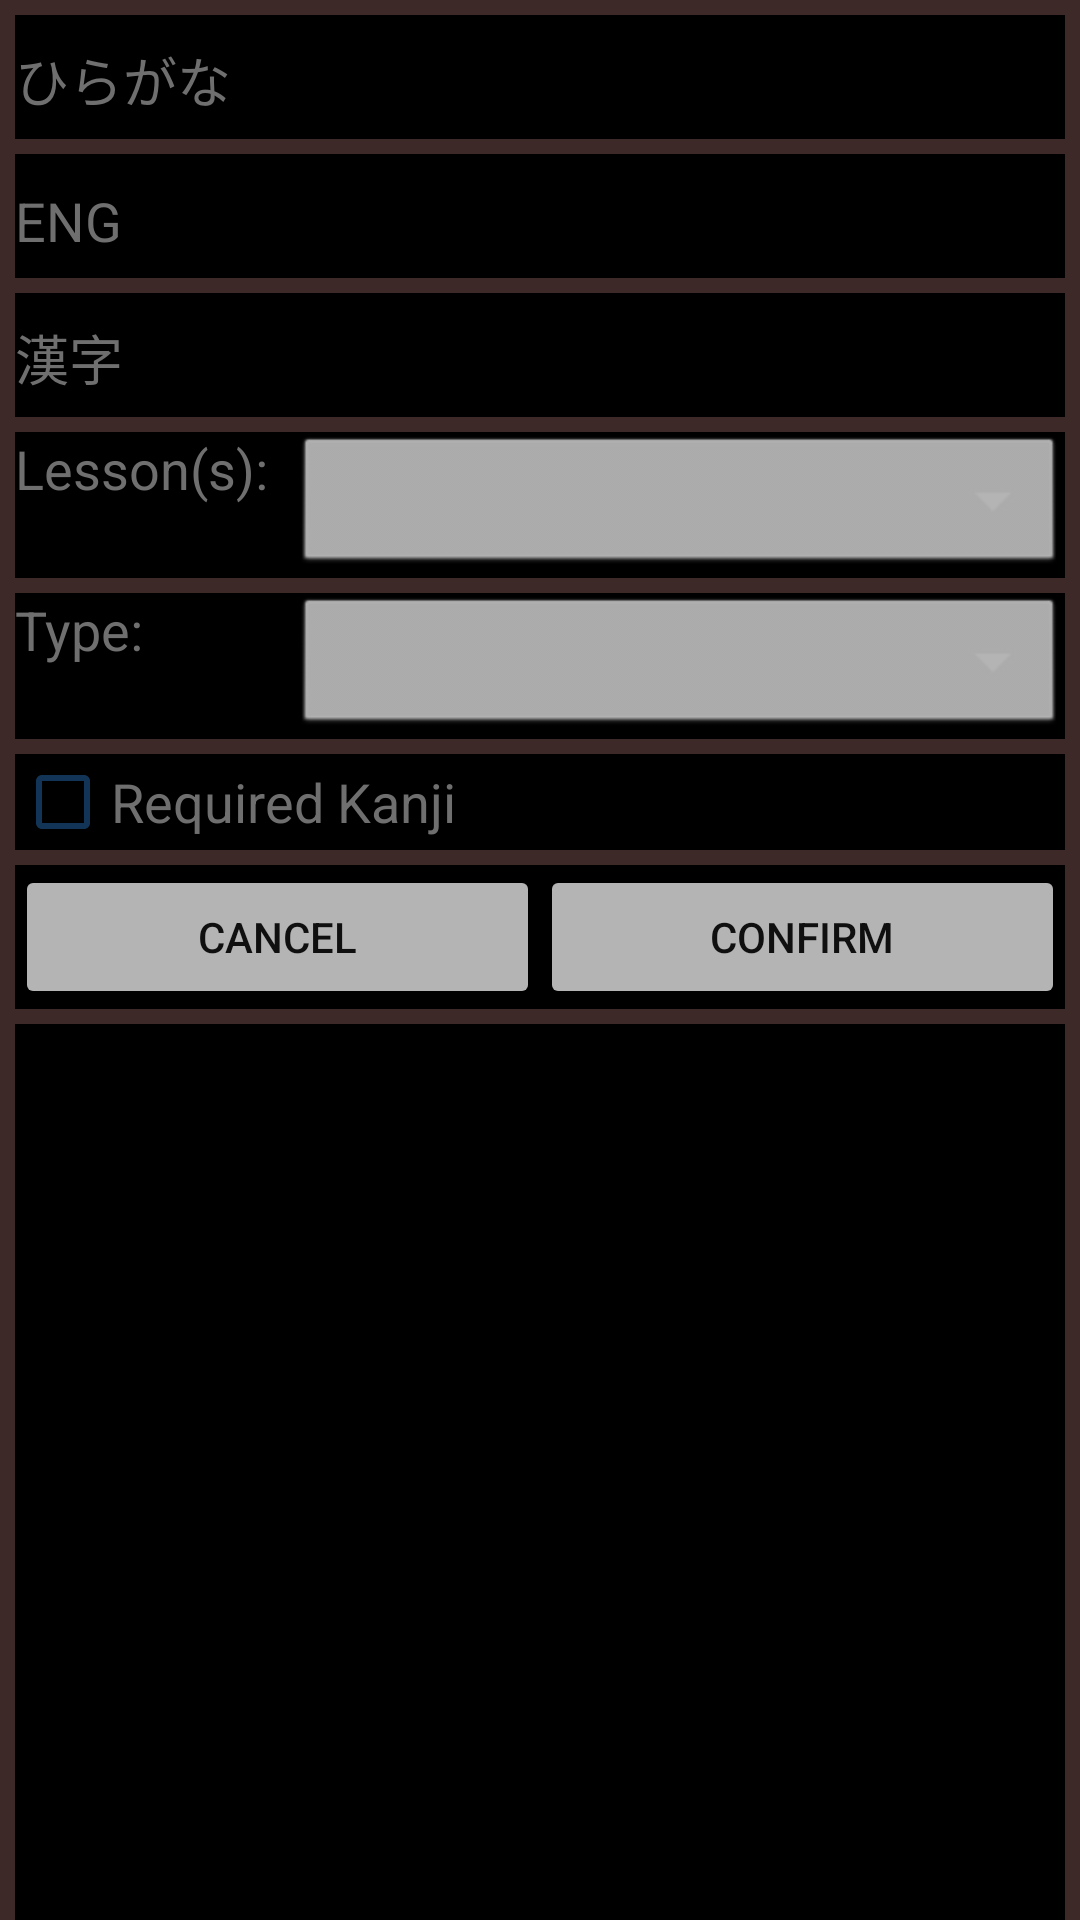

Android layout source for this screen:
<!-- AndroidManifest.xml: application theme AppTheme -->
<!-- res/layout/activity_edit_single_term_dialog.xml -->
<?xml version="1.0" encoding="utf-8"?>
<LinearLayout xmlns:android="http://schemas.android.com/apk/res/android"
    xmlns:app="http://schemas.android.com/apk/res-auto"
    xmlns:tools="http://schemas.android.com/tools"
    android:layout_width="wrap_content"
    android:layout_height="wrap_content"
    android:background="@color/backgroundColor"
    tools:context=".Pages.EditSingleTermDialogPage">


    <View
        android:id="@+id/divider35"
        android:layout_width="@dimen/dividerHeight"
        android:layout_height="match_parent"
        android:background="@color/dividerColor" />

    <LinearLayout
        android:layout_width="match_parent"
        android:layout_height="wrap_content"
        android:layout_weight="1"
        android:background="@color/backgroundColor"
        android:orientation="vertical"
        tools:context=".Pages.EditSingleTermDialogPage">


        <View
            android:id="@+id/divider31"
            android:layout_width="match_parent"
            android:layout_height="@dimen/dividerHeight"
            android:layout_weight=".6"
            android:background="@color/dividerColor" />

        <LinearLayout
            android:layout_width="match_parent"
            android:layout_height="match_parent"
            android:layout_weight=".6"
            android:orientation="horizontal">

            <TextView
                android:id="@+id/editHiraganaLabel"
                android:layout_width="0dp"
                android:layout_height="wrap_content"
                android:layout_weight="1"
                android:text="@string/toJapaneseText"
                android:textColor="@color/textColor"
                android:textSize="@dimen/textSize" />

            <EditText
                android:id="@+id/editHiraganaTextBox"
                android:layout_width="0dp"
                android:layout_height="wrap_content"
                android:layout_weight="2.75"
                android:ems="10"
                android:inputType="textMultiLine"
                android:textColor="@color/textColor"
                android:textSize="@dimen/textSize" />
        </LinearLayout>

        <View
            android:id="@+id/divider240"
            android:layout_width="match_parent"
            android:layout_height="@dimen/dividerHeight"
            android:background="@color/dividerColor" />

        <LinearLayout
            android:layout_width="match_parent"
            android:layout_height="match_parent"
            android:orientation="horizontal">

            <TextView
                android:id="@+id/editEnglishLabel"
                android:layout_width="0dp"
                android:layout_height="wrap_content"
                android:layout_weight="1"
                android:text="@string/toEnglishText"
                android:textColor="@color/textColor"
                android:textSize="@dimen/textSize" />

            <EditText
                android:id="@+id/editEnglishTextBox"
                android:layout_width="0dp"
                android:layout_height="wrap_content"
                android:layout_weight="2.75"
                android:ems="10"
                android:inputType="textMultiLine"
                android:textColor="@color/textColor"
                android:textSize="@dimen/textSize" />
        </LinearLayout>

        <View
            android:id="@+id/divider250"
            android:layout_width="match_parent"
            android:layout_height="@dimen/dividerHeight"
            android:background="@color/dividerColor" />

        <LinearLayout
            android:layout_width="match_parent"
            android:layout_height="match_parent"
            android:orientation="horizontal">

            <TextView
                android:id="@+id/editKanjiLabel"
                android:layout_width="0dp"
                android:layout_height="wrap_content"
                android:layout_weight="1"
                android:text="@string/toKanjiText"
                android:textColor="@color/textColor"
                android:textSize="@dimen/textSize" />

            <EditText
                android:id="@+id/editKanjiTextBox"
                android:layout_width="0dp"
                android:layout_height="wrap_content"
                android:layout_weight="2.75"
                android:ems="10"
                android:inputType="textMultiLine"
                android:textColor="@color/textColor"
                android:textSize="@dimen/textSize" />

        </LinearLayout>

        <View
            android:id="@+id/divider2142150"
            android:layout_width="match_parent"
            android:layout_height="@dimen/dividerHeight"
            android:background="@color/dividerColor" />

        <LinearLayout
            android:layout_width="match_parent"
            android:layout_height="match_parent"
            android:layout_weight=".6"
            android:orientation="horizontal">

            <TextView
                android:id="@+id/editLessonLabel"
                android:layout_width="0dp"
                android:layout_height="wrap_content"
                android:layout_weight="1"
                android:text="@string/lessonLabel"
                android:textColor="@color/textColor"
                android:textSize="@dimen/textSize" />

            <Spinner
                android:id="@+id/editLessonDropDownBar"
                android:layout_width="0dp"
                android:layout_height="wrap_content"
                android:layout_weight="2.75"
                android:background="@android:drawable/btn_dropdown"
                android:backgroundTint="@color/buttonColor"
                android:spinnerMode="dropdown" />
        </LinearLayout>

        <View
            android:id="@+id/divider3"
            android:layout_width="match_parent"
            android:layout_height="@dimen/dividerHeight"
            android:layout_weight=".6"
            android:background="@color/dividerColor" />

        <LinearLayout
            android:layout_width="match_parent"
            android:layout_height="match_parent"
            android:orientation="horizontal">

            <TextView
                android:id="@+id/editTypeLabel"
                android:layout_width="0dp"
                android:layout_height="wrap_content"
                android:layout_weight="1"
                android:text="@string/typeLabel"
                android:textColor="@color/textColor"
                android:textSize="@dimen/textSize" />

            <Spinner
                android:id="@+id/editTypeDropDownBar"
                android:layout_width="0dp"
                android:layout_height="wrap_content"
                android:layout_weight="2.75"
                android:background="@android:drawable/btn_dropdown"
                android:backgroundTint="@color/buttonColor"
                android:spinnerMode="dropdown" />

        </LinearLayout>

        <View
            android:id="@+id/divider270"
            android:layout_width="match_parent"
            android:layout_height="@dimen/dividerHeight"
            android:background="@color/dividerColor" />

        <CheckBox
            android:id="@+id/editReqKanjiCheckBox"
            android:layout_width="match_parent"
            android:layout_height="wrap_content"
            android:buttonTint="@color/checkBoxColor"
            android:checked="false"
            android:duplicateParentState="false"
            android:text="@string/addRequiredKanjiLabel"
            android:textColor="@color/textColor"
            android:textSize="@dimen/textSize" />

        <View
            android:id="@+id/divider219"
            android:layout_width="match_parent"
            android:layout_height="@dimen/dividerHeight"
            android:background="@color/dividerColor" />


        <LinearLayout
            android:layout_width="match_parent"
            android:layout_height="match_parent"
            android:layout_weight=".6"
            android:orientation="horizontal">

            <Button
                android:id="@+id/cancelEditTermButton"
                android:layout_width="wrap_content"
                android:layout_height="match_parent"
                android:layout_weight="1"
                android:backgroundTint="@color/buttonColor"
                android:text="@string/cancelLabel"
                android:textColor="@color/buttonTextColor" />

            <Button
                android:id="@+id/confirmEditTermButton"
                android:layout_width="wrap_content"
                android:layout_height="match_parent"
                android:layout_weight="1"
                android:backgroundTint="@color/buttonColor"
                android:text="@string/submitButtonText"
                android:textColor="@color/buttonTextColor" />

        </LinearLayout>

        <View
            android:id="@+id/divider32"
            android:layout_width="match_parent"
            android:layout_height="@dimen/dividerHeight"
            android:layout_weight=".6"
            android:background="@color/dividerColor" />

    </LinearLayout>

    <View
        android:id="@+id/divider37"
        android:layout_width="@dimen/dividerHeight"
        android:layout_height="match_parent"
        android:background="@color/dividerColor" />

</LinearLayout>
<!-- resources referenced by this layout -->
<resources>
  <color name="backgroundColor">#000000</color>
  <color name="buttonColor">#b4b4b4</color>
  <color name="buttonTextColor">#0f0f0f</color>
  <color name="checkBoxColor">#123456</color>
  <color name="dividerColor">#3e2929</color>
  <color name="textColor">#6f6f6f</color>
  <dimen name="dividerHeight">5sp</dimen>
  <dimen name="textSize">18sp</dimen>
  <string name="addRequiredKanjiLabel">Required Kanji</string>
  <string name="cancelLabel">Cancel</string>
  <string name="lessonLabel">Lesson(s): </string>
  <string name="submitButtonText">Confirm</string>
  
      //StoryPage
  <string name="toEnglishText">ENG</string>
  <string name="toJapaneseText">ひらがな</string>
  <string name="toKanjiText">漢字</string>
  <string name="typeLabel">Type: </string>
  <style name="AppTheme" parent="Theme.AppCompat.Light.NoActionBar">
          
          <item name="colorPrimary">@color/colorPrimary</item>
          <item name="colorPrimaryDark">@color/colorPrimaryDark</item>
          <item name="colorAccent">@color/colorAccent</item>
      </style>
  <color name="colorPrimary">#3f51b5</color>
  <color name="colorPrimaryDark">#303f9f</color>
  <color name="colorAccent">#ff4081</color>
</resources>
